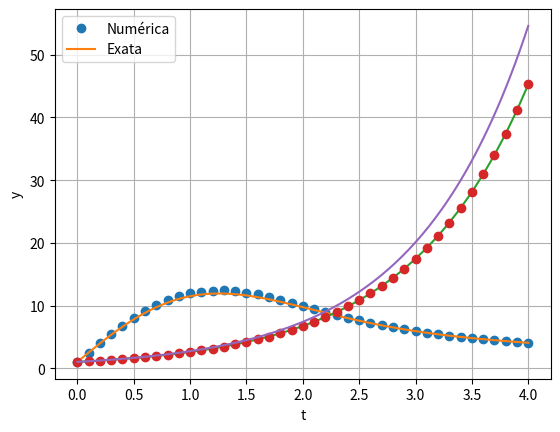

Recreate this plot in Python.
def euler(F, t_0, Y_0, T, h):
    """
    Fornece uma solução numérica de um problema de valor inicial de
    1a ordem da forma Y' = F(t, Y), Y(t_0) = Y_0 usando o método de Euler.
    Entradas:
        * A função escalar ou vetorial F(t, Y) que define a EDO.
        * O instante inicial t_0.
        * Um array ou escalar Y_0 tal que Y(t_0) = Y_0 é a condição inicial.
        * O instante T final.
        * O tamanho do passo h.
    Saídas:
        * Um array ts = [t_0, t_1, ..., t_N = T] onde t_i = t_0 + i * h
          para i = 0, 1, ..., N - 1 e T - t_{N - 1} <= h.
        * Um array correspondente Ys = [Y_0, Y_1, ..., Y_N] contendo
          as aproximações para a solução analítica em t_i.
    """
    import numpy as np
    
    
    ts = [t_0]
    Ys = [Y_0]
    t = t_0
    Y = Y_0
    while t < T:
        h = min(h, T - t)
        Y = Y + h * F(t, Y)
        t += h
        Ys.append(Y)
        ts.append(t)
        
    return np.array(ts), np.array(Ys)

def imprime_solucao(ts, Ys, freq):
    """
    Dados dois arrays ts e Ys de mesmo comprimento, imprime um
    a cada 'freq' de seus valores por linha, na forma de uma
    tabela. Os 0-ésimos e últimos valores sempre são impressos.
    """
    def imprime_cabecalho(r):
        """
        Imprime o cabeçalho da tabela.
        """
        print("\n        t            ", end="")
        for j in range(r):
            print(f"y_{j}          ", end="")
        print()
        for j in range(r + 1):
            print("---------------", end="")
        print()
        
        
    def imprime_linha(t, Y, r):
        """
        Imprime uma das linhas da tabela.
        """
        print("{:13.4f}".format(t), end="")
        # Para dimensão r > 1:
        if r > 1:
            for j in range(r):
                print("{:13.4f}".format(Y[j]), end="")
            print()
        # Para dimensão r = 1:
        else:
            print("{:13.4f}".format(Y))
    
    
    N = len(Ys) - 1        # N + 1 é o número de nodos; N o de passos.
    try:
        r = len(Ys[0])     # Dimensão de cada entrada Y de Ys.
    except TypeError:
        r = 1
    if freq == 0:          # Se freq == 0, imprime apenas os últimos valores.
        freq = N
    imprime_cabecalho(r)
    for i in range(0, N + 1, freq):
        imprime_linha(ts[i], Ys[i], r)
    if i != N:
        imprime_linha(ts[N], Ys[N], r)
        
    return None

def plota_poligonal(ts, ys):
    """
    Dados arrays ou listas numéricos ts e ys de mesmo comprimento,
    plota a curva poligonal de vértices (ts[i], ys[i]).
    """
    import matplotlib.pyplot as plt
    
    plt.plot(ts, ys, '-')
    plt.grid(True)
    plt.xlabel('t')
    plt.ylabel('y')
    plt.show()
    
    return None

def compara_solucoes(metodo, f, t_0, y_0, T, h):
    """ Representa graficamente a solução numérica de um problema
    de valor inicial y' = f(t, y), y(t_0) = y_0 obtida por um
    método fornecido pelo usuário como entrada, e também
    aquela obtida pela rotina `odeint` da biblioteca SciPy.
    Entradas:
        * Um procedimento 'metodo' que resolve numericamente
          PVIs deste tipo,implementado pelo usuário.
        * A função escalar f(t, y) que define a EDO.
        * O instante inicial t_0.
        * O escalar y_0 tal que y(t_0) = y_0 é a condição inicial.
        * O instante T final.
        * O tamanho do passo h.
    """
    import matplotlib.pyplot as plt
    import numpy as np
    from scipy.integrate import odeint
    
    
    ts, ys = metodo(f, t_0, y_0, T, h)
    ts_exata = np.linspace(t_0, T, num=201)
    ys_exata = odeint(f, y_0, ts_exata, tfirst=True)
    
    plt.plot(ts, ys, 'o')
    plt.plot(ts_exata, ys_exata, '-')
    plt.grid(True)
    plt.xlabel('t')
    plt.ylabel('y')
    plt.legend(("Numérica", "Exata"), loc=0)
    plt.show()
    
    return None

import numpy as np

t_0 = 0
y_0 = 1
h = 0.1
T = 4
def f(t, y):
    return 15 - t * y

ts, ys = euler(f, t_0, y_0, T, h)
compara_solucoes(euler, f, t_0, y_0, T, h)

def f(t, y):
    return y

t_0 = 0
y_0 = 1
h = 0.1
T = 4

ts, ys = euler(f, t_0, y_0, T, h)
imprime_solucao(ts, ys, 1)

plota_poligonal(ts, ys)
compara_solucoes(euler, f, t_0, y_0, T, h)

import numpy as np
t_0 = 0
Y_0 = np.array([0, 0])
h = 0.1
t_max = 12.5
g = 9.80665
c = 0.2028
m = 80

def F(t, Y):
    return np.array([Y[1], g - (c * Y[1]**2) / m])

ts, Ys = euler(F, t_0, Y_0, t_max, h)
imprime_solucao(ts, Ys, 5)

